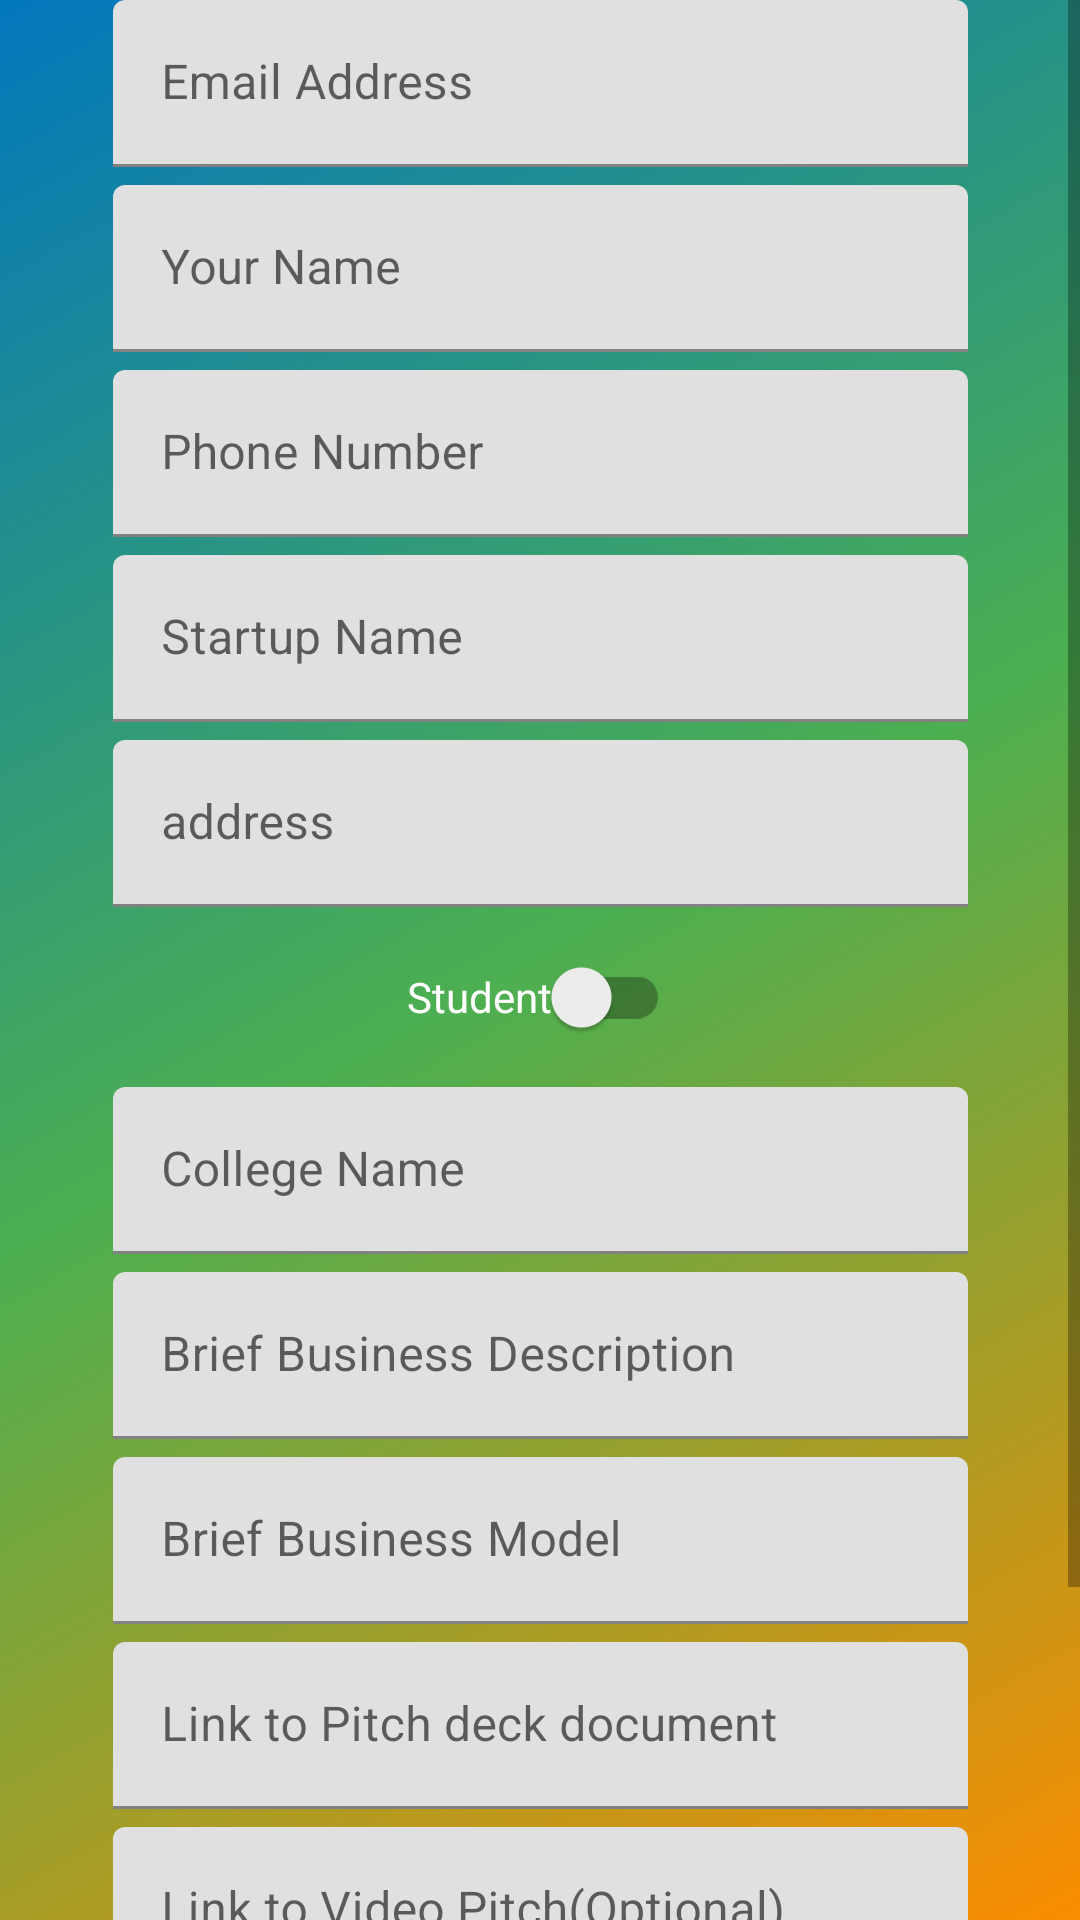

Write the Android layout XML for this screen, with the resource values it uses.
<!-- AndroidManifest.xml: application theme Theme.GUSEC -->
<!-- res/layout/activity_register.xml -->
<?xml version="1.0" encoding="utf-8"?>
<ScrollView xmlns:android="http://schemas.android.com/apk/res/android"
    xmlns:app="http://schemas.android.com/apk/res-auto"
    xmlns:tools="http://schemas.android.com/tools"
    android:id="@+id/layout"
    android:layout_width="match_parent"
    android:layout_height="match_parent"
    android:background="@drawable/gradient_animation"
    tools:context=".LoginActivity">

    <androidx.constraintlayout.widget.ConstraintLayout
        android:layout_width="match_parent"
        android:layout_height="match_parent">

        <com.google.android.material.textfield.TextInputLayout
            android:id="@+id/email"
            android:layout_width="wrap_content"
            android:layout_height="wrap_content"
            android:minEms="15"
            android:hint="Email Address"
            app:layout_constraintBottom_toTopOf="@+id/name"
            app:layout_constraintEnd_toEndOf="parent"
            app:layout_constraintHorizontal_bias="0.5"
            app:layout_constraintStart_toStartOf="parent"
            app:layout_constraintTop_toTopOf="parent">

            <com.google.android.material.textfield.TextInputEditText
                android:layout_width="wrap_content"
                android:layout_height="wrap_content" />
        </com.google.android.material.textfield.TextInputLayout>

        <com.google.android.material.textfield.TextInputLayout
            android:id="@+id/name"
            android:layout_width="wrap_content"
            android:layout_height="wrap_content"
            android:layout_marginTop="6dp"
            android:minEms="15"
            android:hint="Your Name"
            app:layout_constraintEnd_toEndOf="parent"
            app:layout_constraintHorizontal_bias="0.5"
            app:layout_constraintStart_toStartOf="parent"
            app:layout_constraintTop_toBottomOf="@+id/email">

            <com.google.android.material.textfield.TextInputEditText
                android:layout_width="wrap_content"
                android:layout_height="wrap_content" />
        </com.google.android.material.textfield.TextInputLayout>

        <com.google.android.material.textfield.TextInputLayout
            android:id="@+id/phone"
            android:layout_width="wrap_content"
            android:layout_height="wrap_content"
            android:layout_marginTop="6dp"
            android:minEms="15"
            android:hint="Phone Number"
            app:layout_constraintEnd_toEndOf="parent"
            app:layout_constraintHorizontal_bias="0.5"
            app:layout_constraintStart_toStartOf="parent"
            app:layout_constraintTop_toBottomOf="@+id/name">

            <com.google.android.material.textfield.TextInputEditText
                android:layout_width="wrap_content"
                android:layout_height="wrap_content" />
        </com.google.android.material.textfield.TextInputLayout>

        <com.google.android.material.textfield.TextInputLayout
            android:id="@+id/startup"
            android:layout_width="wrap_content"
            android:layout_height="wrap_content"
            android:layout_marginTop="6dp"
            android:minEms="15"
            android:hint="Startup Name"
            app:layout_constraintEnd_toEndOf="parent"
            app:layout_constraintHorizontal_bias="0.5"
            app:layout_constraintStart_toStartOf="parent"
            app:layout_constraintTop_toBottomOf="@+id/phone">

            <com.google.android.material.textfield.TextInputEditText
                android:layout_width="wrap_content"
                android:layout_height="wrap_content" />
        </com.google.android.material.textfield.TextInputLayout>

        <com.google.android.material.textfield.TextInputLayout
            android:id="@+id/address"
            android:layout_width="wrap_content"
            android:layout_height="wrap_content"
            android:layout_marginTop="6dp"
            android:minEms="15"
            android:hint="address"
            app:layout_constraintEnd_toEndOf="parent"
            app:layout_constraintHorizontal_bias="0.5"
            app:layout_constraintStart_toStartOf="parent"
            app:layout_constraintTop_toBottomOf="@+id/startup">

            <com.google.android.material.textfield.TextInputEditText
                android:layout_width="wrap_content"
                android:layout_height="wrap_content" />
        </com.google.android.material.textfield.TextInputLayout>

        <androidx.appcompat.widget.SwitchCompat
            android:id="@+id/studentToggle"
            android:layout_width="wrap_content"
            android:layout_height="wrap_content"
            android:layout_marginTop="6dp"
            android:hint="Student"
            android:textColorHint="@color/white"
            app:layout_constraintEnd_toEndOf="parent"
            app:layout_constraintHorizontal_bias="0.498"
            app:layout_constraintStart_toStartOf="parent"
            app:layout_constraintTop_toBottomOf="@+id/address" />

        <com.google.android.material.textfield.TextInputLayout
            android:id="@+id/college"
            android:layout_width="wrap_content"
            android:layout_height="wrap_content"
            android:layout_marginTop="6dp"
            android:minEms="15"
            android:hint="College Name"
            app:layout_constraintEnd_toEndOf="parent"
            app:layout_constraintHorizontal_bias="0.5"
            app:layout_constraintStart_toStartOf="parent"
            app:layout_constraintTop_toBottomOf="@+id/studentToggle">

            <com.google.android.material.textfield.TextInputEditText
                android:layout_width="wrap_content"
                android:layout_height="wrap_content" />
        </com.google.android.material.textfield.TextInputLayout>

        <com.google.android.material.textfield.TextInputLayout
            android:id="@+id/desc"
            android:layout_width="wrap_content"
            android:layout_height="wrap_content"
            android:layout_marginTop="6dp"
            android:minEms="15"
            android:hint="Brief Business Description"
            app:layout_constraintEnd_toEndOf="parent"
            app:layout_constraintHorizontal_bias="0.5"
            app:layout_constraintStart_toStartOf="parent"
            app:layout_constraintTop_toBottomOf="@+id/college">

            <com.google.android.material.textfield.TextInputEditText
                android:layout_width="wrap_content"
                android:layout_height="wrap_content" />
        </com.google.android.material.textfield.TextInputLayout>

        <com.google.android.material.textfield.TextInputLayout
            android:id="@+id/bizModel"
            android:layout_width="wrap_content"
            android:layout_height="wrap_content"
            android:layout_marginTop="6dp"
            android:minEms="15"
            android:hint="Brief Business Model"
            app:layout_constraintEnd_toEndOf="parent"
            app:layout_constraintHorizontal_bias="0.5"
            app:layout_constraintStart_toStartOf="parent"
            app:layout_constraintTop_toBottomOf="@+id/desc">

            <com.google.android.material.textfield.TextInputEditText
                android:layout_width="wrap_content"
                android:layout_height="wrap_content" />
        </com.google.android.material.textfield.TextInputLayout>

        <com.google.android.material.textfield.TextInputLayout
            android:id="@+id/pitch"
            android:layout_width="wrap_content"
            android:layout_height="wrap_content"
            android:layout_marginTop="6dp"
            android:minEms="15"
            android:hint="Link to Pitch deck document"
            app:layout_constraintEnd_toEndOf="parent"
            app:layout_constraintHorizontal_bias="0.5"
            app:layout_constraintStart_toStartOf="parent"
            app:layout_constraintTop_toBottomOf="@+id/bizModel">

            <com.google.android.material.textfield.TextInputEditText
                android:layout_width="wrap_content"
                android:layout_height="wrap_content" />
        </com.google.android.material.textfield.TextInputLayout>

        <com.google.android.material.textfield.TextInputLayout
            android:id="@+id/video"
            android:layout_width="wrap_content"
            android:layout_height="wrap_content"
            android:layout_marginTop="6dp"
            android:minEms="15"
            android:hint="Link to Video Pitch(Optional)"
            app:layout_constraintEnd_toEndOf="parent"
            app:layout_constraintHorizontal_bias="0.5"
            app:layout_constraintStart_toStartOf="parent"
            app:layout_constraintTop_toBottomOf="@+id/pitch">

            <com.google.android.material.textfield.TextInputEditText
                android:layout_width="wrap_content"
                android:layout_height="wrap_content" />

        </com.google.android.material.textfield.TextInputLayout>

        <com.google.android.material.textfield.TextInputLayout
            android:id="@+id/password"
            android:layout_width="wrap_content"
            android:layout_height="wrap_content"
            android:layout_marginTop="6dp"
            android:minEms="15"
            android:hint="Password"
            app:endIconMode="password_toggle"
            app:layout_constraintEnd_toEndOf="parent"
            app:layout_constraintHorizontal_bias="0.5"
            app:layout_constraintStart_toStartOf="parent"
            app:layout_constraintTop_toBottomOf="@id/video">

            <com.google.android.material.textfield.TextInputEditText
                android:layout_width="wrap_content"
                android:layout_height="wrap_content"
                android:inputType="textPassword"/>
        </com.google.android.material.textfield.TextInputLayout>

        <Button
            android:id="@+id/submitBT"
            android:layout_width="wrap_content"
            android:layout_height="wrap_content"
            android:ems="12"
            android:text="Submit"
            app:layout_constraintEnd_toEndOf="parent"
            app:layout_constraintHorizontal_bias="0.5"
            app:layout_constraintStart_toStartOf="parent"
            app:layout_constraintTop_toBottomOf="@id/password"
            app:layout_constraintBottom_toBottomOf="parent"/>

    </androidx.constraintlayout.widget.ConstraintLayout>

</ScrollView>
<!-- resources referenced by this layout -->
<resources>
  <color name="white">#FFFFFFFF</color>
  <!-- drawable gradient_animation (drawable) -->
  <?xml version="1.0" encoding="utf-8"?>
  <animation-list xmlns:android="http://schemas.android.com/apk/res/android">
  
      <item android:duration="5000"
          android:drawable="@drawable/gradient_start"/>
  
      <item android:duration="5000"
          android:drawable="@drawable/gradient_mid"/>
  
      <item android:duration="5000"
          android:drawable="@drawable/gradient_end"/>
  
  </animation-list>
  <style name="Theme.GUSEC" parent="Theme.MaterialComponents.DayNight.DarkActionBar">
          
          <item name="colorPrimary">@color/blue_primary</item>
          <item name="colorPrimaryVariant">#004c8c</item>
          <item name="colorOnPrimary">@color/white</item>
          
          <item name="colorSecondary">@color/gradient_end</item>
          <item name="colorSecondaryVariant">#ffbd45</item>
          <item name="colorOnSecondary">@color/black</item>
          
          <item name="android:statusBarColor" tools:targetApi="l">?attr/colorPrimaryVariant</item>
          
      </style>
  <!-- drawable gradient_start (drawable) -->
  <?xml version="1.0" encoding="utf-8"?>
  <shape xmlns:android="http://schemas.android.com/apk/res/android"
      android:shape="rectangle">
      <gradient
          android:type="linear"
          android:angle="315"
          android:startColor="@color/blue_primary"
          android:centerColor="@color/gradient_mid"
          android:endColor="@color/gradient_end"/>
  </shape>
  <!-- drawable gradient_mid (drawable) -->
  <?xml version="1.0" encoding="utf-8"?>
  <shape xmlns:android="http://schemas.android.com/apk/res/android"
      android:shape="rectangle">
      <gradient
          android:type="linear"
          android:angle="315"
          android:startColor="@color/gradient_mid"
          android:centerColor="@color/gradient_end"
          android:endColor="@color/blue_primary"/>
  </shape>
  <!-- drawable gradient_end (drawable) -->
  <?xml version="1.0" encoding="utf-8"?>
  <shape xmlns:android="http://schemas.android.com/apk/res/android"
      android:shape="rectangle">
      <gradient
          android:type="linear"
          android:angle="315"
          android:startColor="@color/gradient_end"
          android:centerColor="@color/blue_primary"
          android:endColor="@color/gradient_mid"/>
  </shape>
  <color name="blue_primary">#0277bd</color>
  <color name="gradient_end">#fb8c00</color>
  <color name="black">#FF000000</color>
  <color name="gradient_mid">#4caf50</color>
</resources>
